5-way image classification set "G-SET" from GitHub (Winckedy/MCANet-Tiny); label vocabulary: transverse crack, longitudinal crack, alligator crack, pothole, normal.

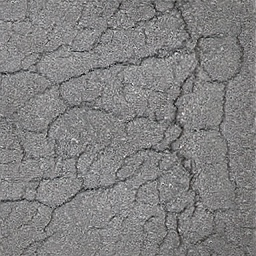
Label: alligator crack

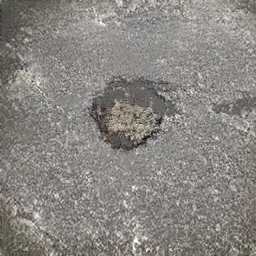
Label: pothole

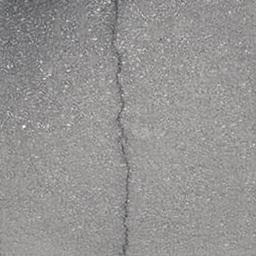
Label: longitudinal crack

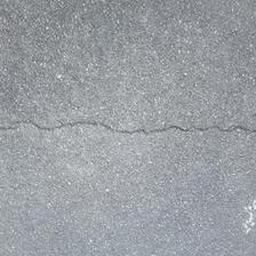
Label: transverse crack

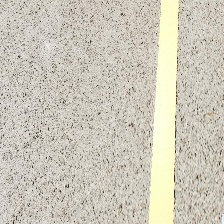
Label: normal

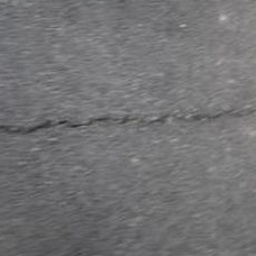
Label: transverse crack
